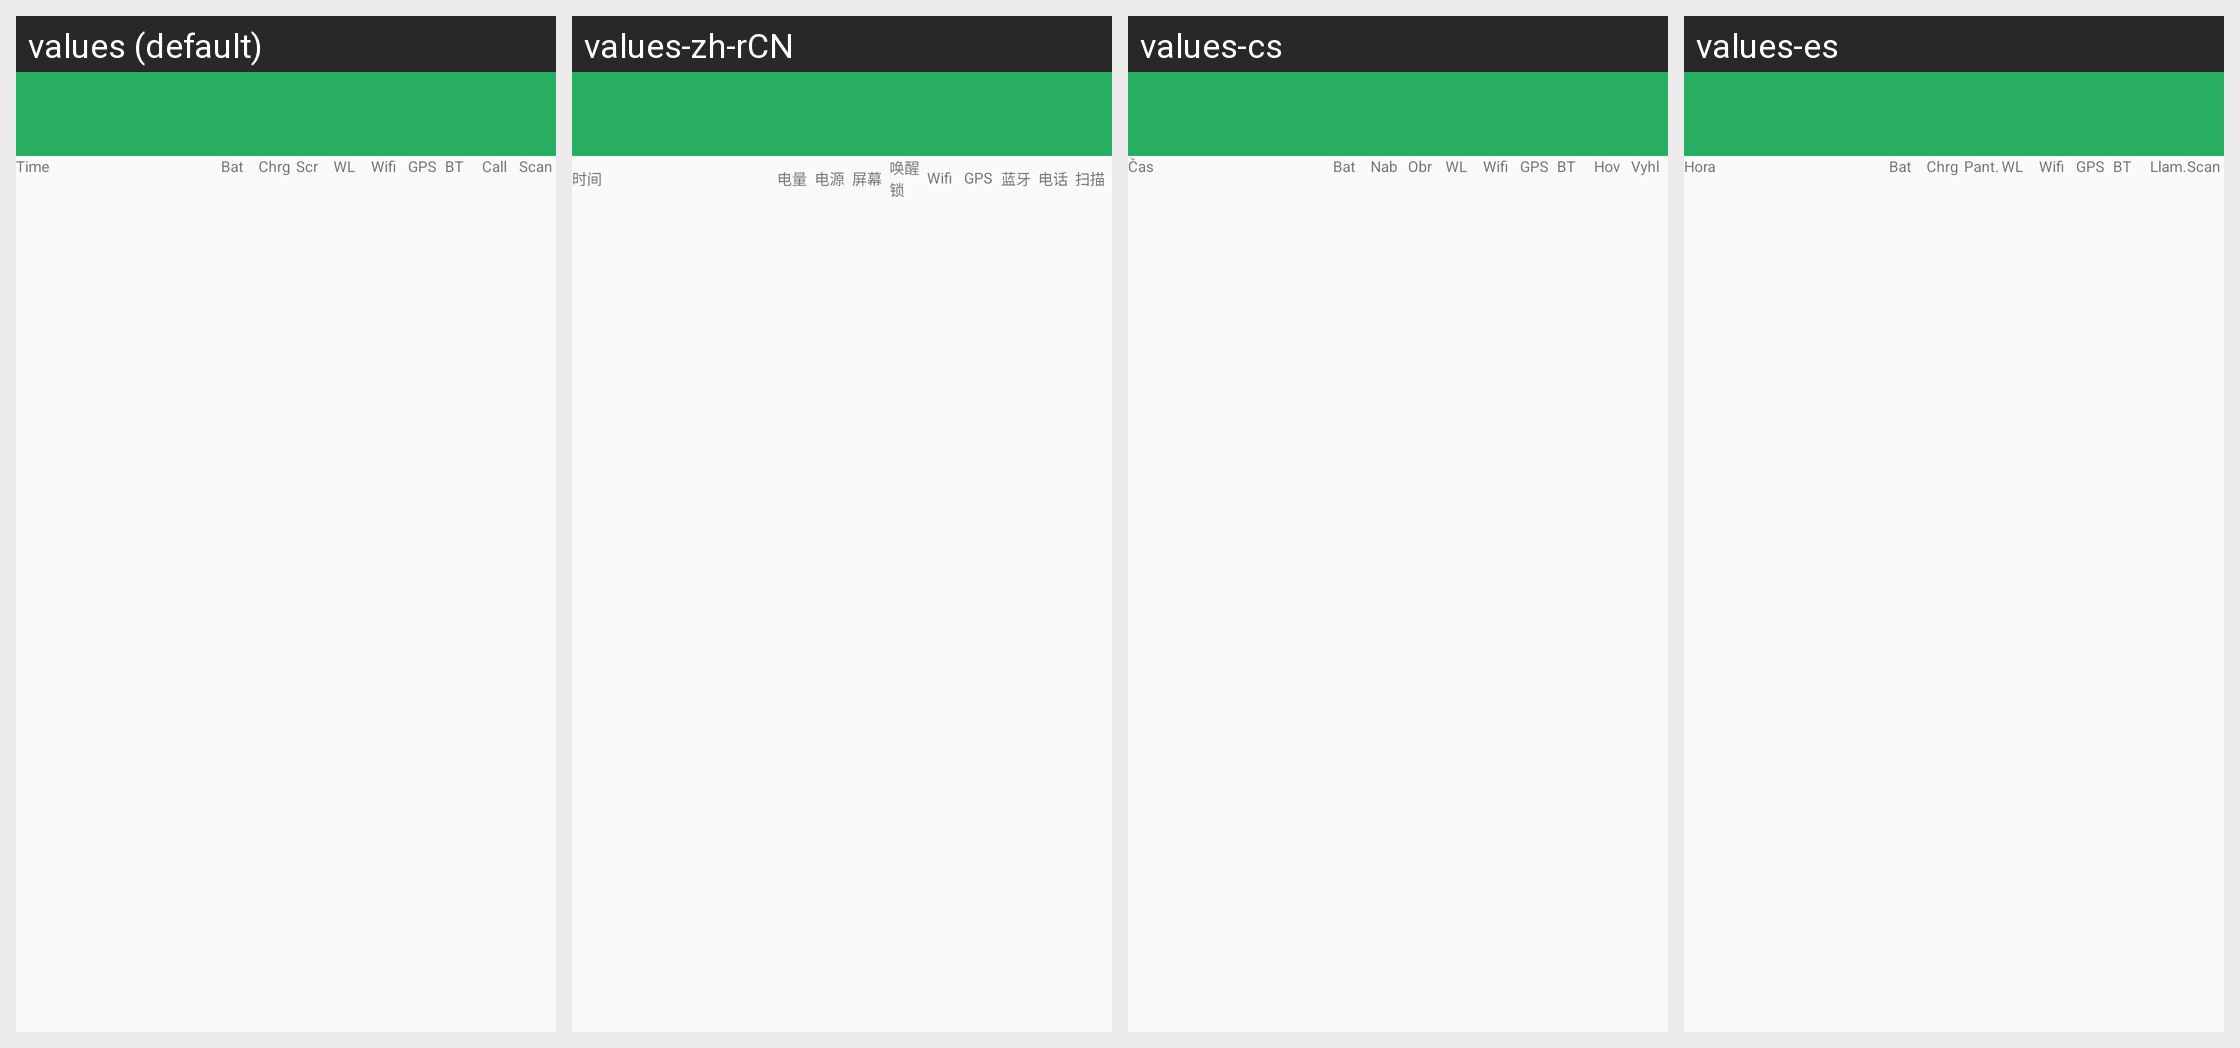

The Android screen above is rendered under several locales of the same app. Produce the string resources it draws, with the default and per-locale values.
Android screen res/layout/history.xml rendered under 4 locales, left to right: values (default), values-zh-rCN, values-cs, values-es. Device: Nexus 5 (rendered at 1080×1920; each locale shown at half size, 540×960, under a caption strip naming it); theme Theme.Bbs.
Other locales in the repository, not shown: values-ar, values-de, values-fr, values-hr, values-it, values-ru.
Strings drawn on this screen, with the default value and each locale's value (text and hints the layout hard-codes, and strings that could not be matched under every locale, appear in the picture but are not listed):

label_hist_time
  values: Time
  values-zh-rCN: 时间
  values-cs: Čas
  values-es: Hora

label_hist_battery
  values: Bat
  values-zh-rCN: 电量
  values-cs: Bat
  values-es: Bat

label_hist_power
  values: Chrg
  values-zh-rCN: 电源
  values-cs: Nab
  values-es: Chrg

label_hist_screen
  values: Scr
  values-zh-rCN: 屏幕
  values-cs: Obr
  values-es: Pant.

label_hist_wakelock
  values: WL
  values-zh-rCN: 唤醒锁
  values-cs: WL
  values-es: WL

label_hist_wifi
  values: Wifi
  values-zh-rCN: Wifi
  values-cs: Wifi
  values-es: Wifi

label_hist_gps
  values: GPS
  values-zh-rCN: GPS
  values-cs: GPS
  values-es: GPS

label_hist_bluetooth
  values: BT
  values-zh-rCN: 蓝牙
  values-cs: BT
  values-es: BT

label_hist_incall
  values: Call
  values-zh-rCN: 电话
  values-cs: Hov
  values-es: Llam.

label_hist_scanning
  values: Scan
  values-zh-rCN: 扫描
  values-cs: Vyhl
  values-es: Scan
